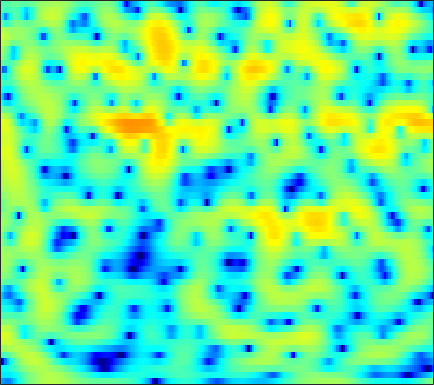

The table this chart was drawn from, first rows:
-11.293, -12.086, -13.028, -13.392, -12.986, -11.613, -9.8029, -8.4001, -6.6559, -5.0951, -3.7215, -2.8043, -1.7239, -0.78872, -0.17284, 0.53999, 1.1396, 1.5198, 1.9438, 2.2739, 2.5197, 2.6492, 2.7544, 2.7883
-7.517, -7.664, -7.8, -7.803, -7.673, -7.279, -6.629, -6.004, -5.049, -4.028, -3.006, -2.27, -1.352, -0.5219, 0.03601, 0.6932, 1.248, 1.598, 1.979, 2.266, 2.463, 2.553, 2.602, 2.571
-7.329, -6.971, -6.383, -5.691, -5.121, -4.312, -3.476, -2.846, -2.021, -1.229, -0.4884, 0.02723, 0.6459, 1.18, 1.522, 1.893, 2.163, 2.298, 2.389, 2.379, 2.271, 2.127, 1.858, 1.508
-25.9, -21.83, -14.1, -9.623, -7.208, -4.725, -2.788, -1.593, -0.2683, 0.8085, 1.677, 2.202, 2.754, 3.141, 3.331, 3.451, 3.418, 3.295, 2.997, 2.542, 1.933, 1.366, 0.4698, -0.5966
-4.245, -3.881, -3.163, -2.24, -1.48, -0.4597, 0.4935, 1.135, 1.871, 2.454, 2.888, 3.112, 3.282, 3.307, 3.225, 2.987, 2.597, 2.21, 1.555, 0.7422, -0.2364, -1.091, -2.421, -3.999
1.069, 1.328, 1.647, 1.933, 2.125, 2.349, 2.529, 2.624, 2.694, 2.684, 2.595, 2.466, 2.199, 1.818, 1.447, 0.8343, 0.06699, -0.6117, -1.652, -2.835, -4.107, -5.072, -6.274, -7.27
3.952, 3.999, 3.971, 3.835, 3.666, 3.351, 2.946, 2.595, 2.091, 1.574, 1.085, 0.7432, 0.3302, -0.07485, -0.4075, -0.9521, -1.697, -2.438, -3.757, -5.599, -8.215, -11.03, -17.31, -40.46
5.187, 5.055, 4.725, 4.2, 3.661, 2.713, 1.451, 0.2663, -1.686, -4.035, -6.347, -7.255, -6.558, -4.859, -3.679, -2.494, -1.796, -1.553, -1.549, -1.845, -2.331, -2.734, -3.187, -3.405
3.407, 3.311, 3.031, 2.559, 2.07, 1.203, 0.0699, -0.9839, -2.679, -4.614, -6.319, -6.828, -6.075, -4.447, -3.221, -1.835, -0.7899, -0.2147, 0.3192, 0.6329, 0.7746, 0.7915, 0.7361, 0.6054
0.164, 0.2534, 0.2588, 0.1374, -0.02478, -0.3103, -0.6431, -0.9002, -1.212, -1.427, -1.487, -1.402, -1.117, -0.6674, -0.2691, 0.2872, 0.8086, 1.152, 1.517, 1.756, 1.849, 1.821, 1.661, 1.352
-3.04, -2.804, -2.651, -2.657, -2.734, -2.89, -3.03, -3.081, -2.998, -2.714, -2.224, -1.752, -1.019, -0.2356, 0.3475, 1.082, 1.728, 2.141, 2.567, 2.847, 2.964, 2.937, 2.742, 2.362
-5.812, -5.654, -5.727, -6.103, -6.597, -7.548, -8.821, -9.841, -10.69, -10, -7.908, -6.094, -3.821, -1.884, -0.648, 0.7327, 1.831, 2.488, 3.156, 3.602, 3.841, 3.892, 3.777, 3.462
-7.658, -7.924, -8.45, -9.161, -9.804, -10.87, -12.38, -13.9, -15.91, -14.9, -11.08, -8.254, -5.131, -2.672, -1.179, 0.4372, 1.688, 2.416, 3.143, 3.615, 3.857, 3.905, 3.811, 3.548
-8.97, -10.54, -12.99, -14.85, -14.8, -13.16, -11.18, -9.85, -8.231, -6.643, -4.995, -3.743, -2.111, -0.6178, 0.3816, 1.516, 2.412, 2.92, 3.395, 3.632, 3.641, 3.504, 3.17, 2.695
-5.843, -7.625, -10.3, -12.24, -11.97, -9.841, -7.497, -5.971, -4.223, -2.729, -1.399, -0.4828, 0.6503, 1.653, 2.316, 3.057, 3.611, 3.887, 4.047, 3.944, 3.559, 3.058, 2.092, 0.7625
-0.7593, -1.344, -2.038, -2.56, -2.784, -2.831, -2.65, -2.414, -1.972, -1.412, -0.7337, -0.1609, 0.6469, 1.468, 2.048, 2.723, 3.236, 3.489, 3.604, 3.441, 2.958, 2.357, 1.155, -0.6159
1.179, 0.8042, 0.2112, -0.4542, -1.005, -1.835, -2.76, -3.496, -4.46, -5.105, -5.028, -4.405, -3.082, -1.593, -0.5559, 0.6249, 1.531, 2.025, 2.44, 2.587, 2.471, 2.231, 1.729, 1.065
1.817, 1.527, 0.9768, 0.2271, -0.5119, -1.804, -3.564, -5.361, -8.885, -15.54, -23.86, -13.62, -7.624, -4.204, -2.425, -0.6938, 0.5169, 1.16, 1.738, 2.059, 2.158, 2.12, 1.972, 1.747
1.902, 1.79, 1.495, 1.013, 0.5444, -0.2172, -1.132, -1.881, -2.844, -3.548, -3.683, -3.348, -2.485, -1.438, -0.6933, 0.1469, 0.7645, 1.08, 1.31, 1.339, 1.219, 1.042, 0.7292, 0.3844
1.826, 1.809, 1.675, 1.45, 1.264, 1.013, 0.7744, 0.6314, 0.5085, 0.4799, 0.5588, 0.6836, 0.9056, 1.135, 1.277, 1.383, 1.346, 1.211, 0.867, 0.3154, -0.4131, -1.065, -2.045, -3.053
1.686, 1.417, 1.008, 0.6917, 0.5482, 0.5345, 0.7362, 0.9881, 1.387, 1.809, 2.192, 2.433, 2.668, 2.766, 2.745, 2.549, 2.148, 1.686, 0.8338, -0.3192, -1.846, -3.252, -5.535, -8.393
1.112, -0.05221, -1.871, -3.67, -4.46, -3.989, -2.327, -0.958, 0.6462, 1.925, 2.889, 3.424, 3.903, 4.134, 4.139, 3.918, 3.42, 2.848, 1.798, 0.3996, -1.437, -3.133, -5.885, -9.341
0.8596, -0.8136, -3.893, -8.307, -11.53, -9.255, -4.888, -2.522, -0.2092, 1.449, 2.664, 3.339, 3.971, 4.331, 4.415, 4.299, 3.9, 3.415, 2.496, 1.268, -0.2973, -1.697, -3.865, -6.369
1.763, 0.9088, -0.2392, -1.192, -1.666, -1.832, -1.509, -1.053, -0.2736, 0.5782, 1.416, 1.988, 2.641, 3.1, 3.308, 3.368, 3.185, 2.884, 2.259, 1.374, 0.2547, -0.7637, -2.36, -4.266
2.017, 1.545, 0.8955, 0.1121, -0.505, -1.358, -2.189, -2.622, -2.742, -2.142, -1.034, -0.1064, 1.027, 1.893, 2.343, 2.675, 2.716, 2.578, 2.23, 1.682, 1.026, 0.4687, -0.3663, -1.255
0.6536, 0.7422, 0.6112, 0.04692, -0.7419, -2.513, -5.55, -9.562, -22.43, -11.06, -4.859, -2.212, 0.02429, 1.343, 1.908, 2.202, 2.085, 1.798, 1.263, 0.716, 0.2875, 0.1281, 0.1031, 0.2216
-2.848, -1.238, -0.006845, 0.55, 0.5214, 0.05079, -0.7813, -1.436, -1.858, -1.394, -0.3312, 0.5082, 1.363, 1.788, 1.765, 1.268, 0.2082, -0.9906, -3.209, -5.804, -7.364, -6.585, -4.22, -2.075
-2.443, -1.15, 0.1856, 1.083, 1.522, 1.861, 2.002, 2.04, 2.071, 2.116, 2.156, 2.13, 1.964, 1.572, 1.073, 0.08133, -1.385, -2.868, -5.493, -8.753, -10.88, -9.741, -6.793, -4.314
-0.2448, 0.3581, 1.121, 1.729, 2.097, 2.446, 2.653, 2.728, 2.717, 2.602, 2.375, 2.123, 1.668, 1.059, 0.509, -0.3602, -1.377, -2.188, -3.257, -4.141, -4.667, -4.78, -4.604, -4.201
1.073, 1.532, 2.081, 2.522, 2.784, 3.022, 3.135, 3.135, 3.017, 2.768, 2.386, 2.024, 1.428, 0.7189, 0.1222, -0.7479, -1.656, -2.335, -3.178, -3.947, -4.554, -4.906, -5.24, -5.456
1.895, 2.371, 2.894, 3.305, 3.52, 3.685, 3.704, 3.619, 3.384, 2.998, 2.469, 1.973, 1.189, 0.2663, -0.5178, -1.655, -2.857, -3.784, -4.964, -6.01, -6.833, -7.287, -7.715, -8.046
2.28, 2.869, 3.492, 3.933, 4.138, 4.253, 4.187, 4.026, 3.662, 3.137, 2.449, 1.813, 0.8186, -0.3747, -1.413, -3.031, -4.957, -6.61, -9.088, -11.43, -12.82, -12.8, -12.04, -11.31
2.419, 3.156, 3.881, 4.327, 4.496, 4.519, 4.326, 4.053, 3.524, 2.841, 2.009, 1.302, 0.236, -1.003, -2.068, -3.767, -5.932, -7.985, -11.75, -17.43, -22.76, -18.62, -14.16, -11.85
2.962, 3.655, 4.295, 4.593, 4.635, 4.43, 3.961, 3.446, 2.586, 1.563, 0.4846, -0.2901, -1.269, -2.13, -2.748, -3.568, -4.508, -5.299, -6.451, -7.385, -7.907, -7.925, -7.652, -7.238
4.039, 4.511, 4.874, 4.927, 4.743, 4.196, 3.273, 2.326, 0.7082, -1.307, -3.58, -5.166, -6.297, -5.994, -5.311, -4.428, -3.779, -3.467, -3.224, -3.153, -3.136, -3.147, -3.179, -3.249
4.481, 4.828, 5.015, 4.916, 4.599, 3.859, 2.696, 1.508, -0.6094, -3.565, -7.967, -13.09, -18.43, -11.2, -7.87, -5.204, -3.548, -2.69, -1.874, -1.396, -1.136, -1.076, -1.127, -1.384
3.78, 4.183, 4.444, 4.348, 4.083, 3.429, 2.492, 1.571, 0.1314, -1.494, -3.079, -4.11, -4.859, -4.822, -4.41, -3.662, -2.866, -2.296, -1.683, -1.151, -0.8239, -0.7108, -0.7906, -1.128
3.549, 4.013, 4.299, 4.193, 3.908, 3.289, 2.427, 1.675, 0.551, -0.5773, -1.67, -2.404, -3.188, -3.748, -4.017, -4.02, -3.606, -3.127, -2.329, -1.558, -0.9435, -0.6554, -0.577, -0.8373
4.834, 5.039, 4.953, 4.56, 4.017, 3.063, 1.832, 0.8391, -0.529, -1.859, -3.058, -3.859, -5.079, -6.606, -7.944, -9.435, -8.89, -7.081, -4.338, -2.19, -0.687, 0.02552, 0.5205, 0.4512
5.535, 5.327, 4.771, 3.901, 3, 1.385, -0.7308, -2.706, -5.696, -8.249, -8.777, -8.243, -7.899, -8.546, -9.846, -12.77, -11.84, -8.189, -4.158, -1.291, 0.5592, 1.455, 2.119, 2.209
3.479, 3.077, 2.365, 1.341, 0.4334, -1.197, -3.402, -5.618, -9.633, -14.16, -12.62, -9.826, -7.117, -5.497, -4.677, -3.668, -2.568, -1.63, -0.2189, 1.027, 2.032, 2.588, 2.992, 3.033
-0.4274, -0.9448, -1.676, -2.328, -2.847, -3.391, -3.937, -4.372, -4.788, -4.905, -4.557, -4.013, -3.057, -2.065, -1.367, -0.4529, 0.3927, 1.003, 1.721, 2.325, 2.79, 3.02, 3.148, 3.067
-5.155, -6.435, -8.17, -8.958, -8.629, -7.372, -5.943, -4.988, -3.918, -2.954, -2.088, -1.469, -0.6799, 0.07726, 0.6149, 1.251, 1.81, 2.179, 2.556, 2.852, 3.022, 3.051, 2.987, 2.776
-7.727, -10.35, -15.92, -23.1, -16.64, -10.7, -7.218, -5.382, -3.533, -2.107, -0.9676, -0.2517, 0.5432, 1.196, 1.607, 2.042, 2.365, 2.525, 2.678, 2.723, 2.675, 2.586, 2.386, 2.097
-4.847, -5.824, -6.845, -7.126, -6.731, -5.649, -4.24, -3.182, -1.867, -0.7314, 0.2195, 0.8155, 1.45, 1.909, 2.141, 2.327, 2.376, 2.33, 2.186, 1.944, 1.649, 1.414, 1.077, 0.739
-2.615, -3.183, -3.582, -3.549, -3.183, -2.464, -1.569, -0.8222, 0.1458, 1.006, 1.726, 2.146, 2.55, 2.756, 2.774, 2.625, 2.281, 1.925, 1.295, 0.5941, -0.1274, -0.648, -1.245, -1.71
-3.679, -4.867, -5.166, -4.148, -3.052, -1.492, -0.08826, 0.8335, 1.905, 2.778, 3.438, 3.783, 4.03, 4.013, 3.819, 3.282, 2.418, 1.544, 0.09069, -1.596, -3.348, -4.486, -5.507, -6.053
-7.596, -15.11, -14.2, -6.913, -4.081, -1.506, 0.346, 1.435, 2.635, 3.616, 4.342, 4.726, 4.968, 4.883, 4.581, 3.821, 2.578, 1.244, -1.182, -4.759, -10.4, -17.51, -16.88, -11.9
-0.4809, -1.734, -2.743, -2.955, -2.806, -2.26, -1.393, -0.5412, 0.6855, 1.893, 2.891, 3.465, 3.926, 4.041, 3.865, 3.322, 2.351, 1.326, -0.4218, -2.596, -4.951, -6.424, -7.138, -6.68
1.817, 0.5204, -1.398, -3.651, -5.646, -8.488, -9.041, -7.03, -3.84, -1.371, 0.414, 1.35, 2.174, 2.561, 2.609, 2.386, 1.897, 1.385, 0.6084, -0.2239, -0.9572, -1.371, -1.665, -1.641
2.875, 1.666, -0.2728, -2.758, -5.091, -8.498, -9.508, -7.493, -4.398, -2.061, -0.4524, 0.3674, 1.068, 1.359, 1.38, 1.141, 0.7273, 0.3541, -0.1654, -0.5961, -0.8323, -0.8566, -0.7219, -0.4296
4.03, 3.217, 2.058, 0.905, 0.09488, -0.6882, -1.044, -0.9912, -0.6173, -0.1036, 0.3328, 0.5565, 0.6271, 0.4442, 0.1051, -0.5839, -1.562, -2.398, -3.551, -4.298, -4.306, -3.817, -2.816, -1.762
4.581, 3.954, 3.152, 2.459, 2.055, 1.622, 1.356, 1.228, 1.139, 1.074, 0.9824, 0.8488, 0.5168, -0.03646, -0.6746, -1.862, -3.673, -5.674, -9.796, -17.68, -15.83, -10.13, -5.833, -3.271
3.678, 2.899, 2.076, 1.565, 1.383, 1.296, 1.3, 1.301, 1.246, 1.109, 0.9105, 0.7096, 0.4122, 0.00814, -0.3687, -1.102, -2.088, -3.084, -4.515, -5.559, -5.289, -4.221, -2.512, -1.083
-0.2589, -2.321, -4.092, -3.725, -2.745, -1.43, -0.6058, -0.2949, -0.2651, -0.5569, -1.036, -1.354, -1.521, -1.312, -0.962, -0.4623, -0.03363, 0.238, 0.519, 0.8197, 1.217, 1.561, 2.046, 2.434
-4.012, -7.962, -13.12, -9.478, -6.416, -3.925, -2.749, -2.525, -2.988, -4.37, -6.881, -9.467, -11.46, -8.129, -5.336, -2.479, -0.5253, 0.5768, 1.657, 2.46, 3.062, 3.405, 3.718, 3.864
-2.095, -2.909, -3.541, -3.573, -3.308, -2.933, -2.739, -2.866, -3.504, -4.808, -6.792, -8.5, -9.405, -7.345, -5.215, -2.777, -0.9256, 0.1173, 1.206, 1.99, 2.546, 2.85, 3.12, 3.252
-2.997, -2.855, -2.559, -2.201, -1.936, -1.663, -1.518, -1.502, -1.632, -1.901, -2.19, -2.32, -2.267, -1.865, -1.405, -0.6836, -0.002177, 0.4277, 0.8734, 1.168, 1.358, 1.454, 1.578, 1.712
